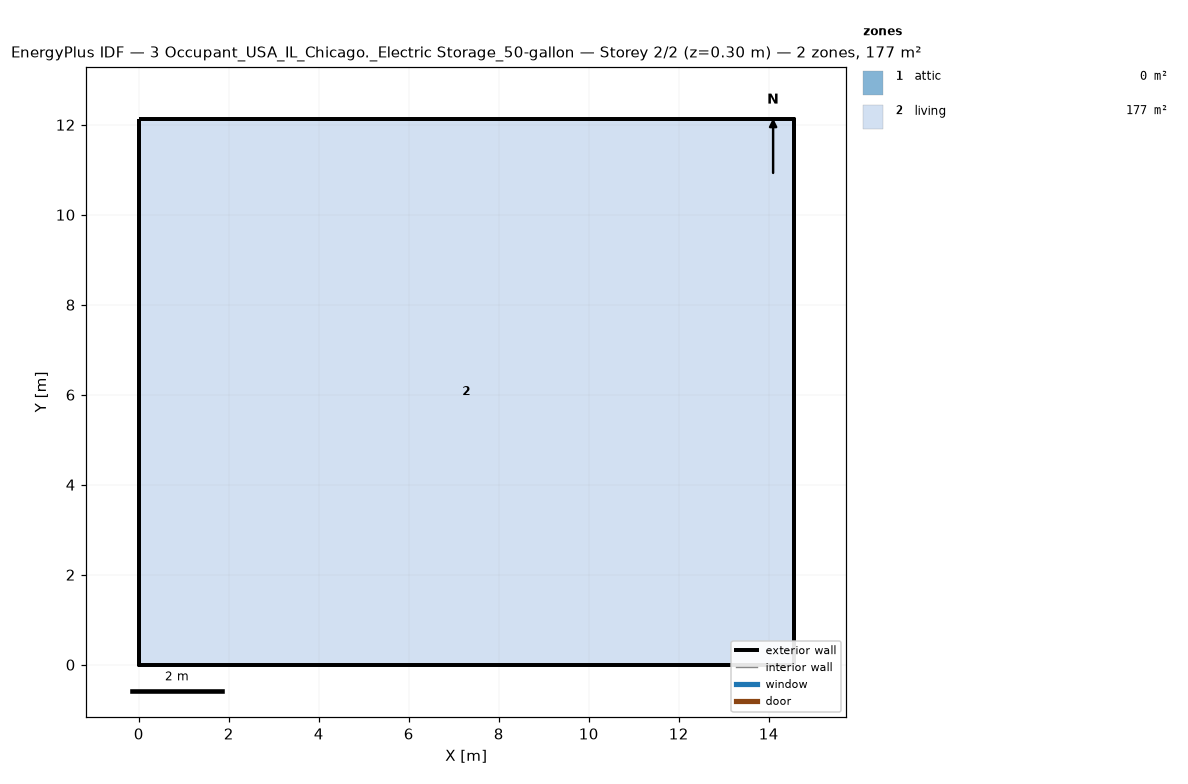
=== STOREY PLAN SPEC (per zone: floor XY polygon, exterior-wall plan segments, windows/doors) ===
zone 1: attic  (0.0 m²)
  exterior wall: (14.55, 0.00) – (14.55, 12.13) – (14.55, 6.06)  [18.2 m]
  exterior wall: (0.00, 12.13) – (0.00, 0.00) – (0.00, 6.06)  [18.2 m]
zone 2: living  (176.5 m²)
  floor: (0.00, 0.00) (0.00, 12.13) (14.55, 12.13) (14.55, 0.00)
  exterior wall: (0.00, 0.00) – (14.55, 0.00)  [14.6 m]
  exterior wall: (14.55, 0.00) – (14.55, 12.13)  [12.1 m]
  exterior wall: (14.55, 12.13) – (0.00, 12.13)  [14.6 m]
  exterior wall: (0.00, 12.13) – (0.00, 0.00)  [12.1 m]

=== DERIVED (storey summary) ===
Building: 3 Occupant_USA_IL_Chicago._Electric Storage_50-gallon
Storey: 2 of 2  (floor level z = 0.30 m)
Storey gross floor area: 176.5 m²
Zones on this storey: 2
  - attic: floor 0.0 m²; exterior wall 36.4 m (24.5 m²); WWR 0.0%
  - living: floor 176.5 m²; exterior wall 53.4 m (146.4 m²); WWR 0.0%
Zone adjacency: (none detected)